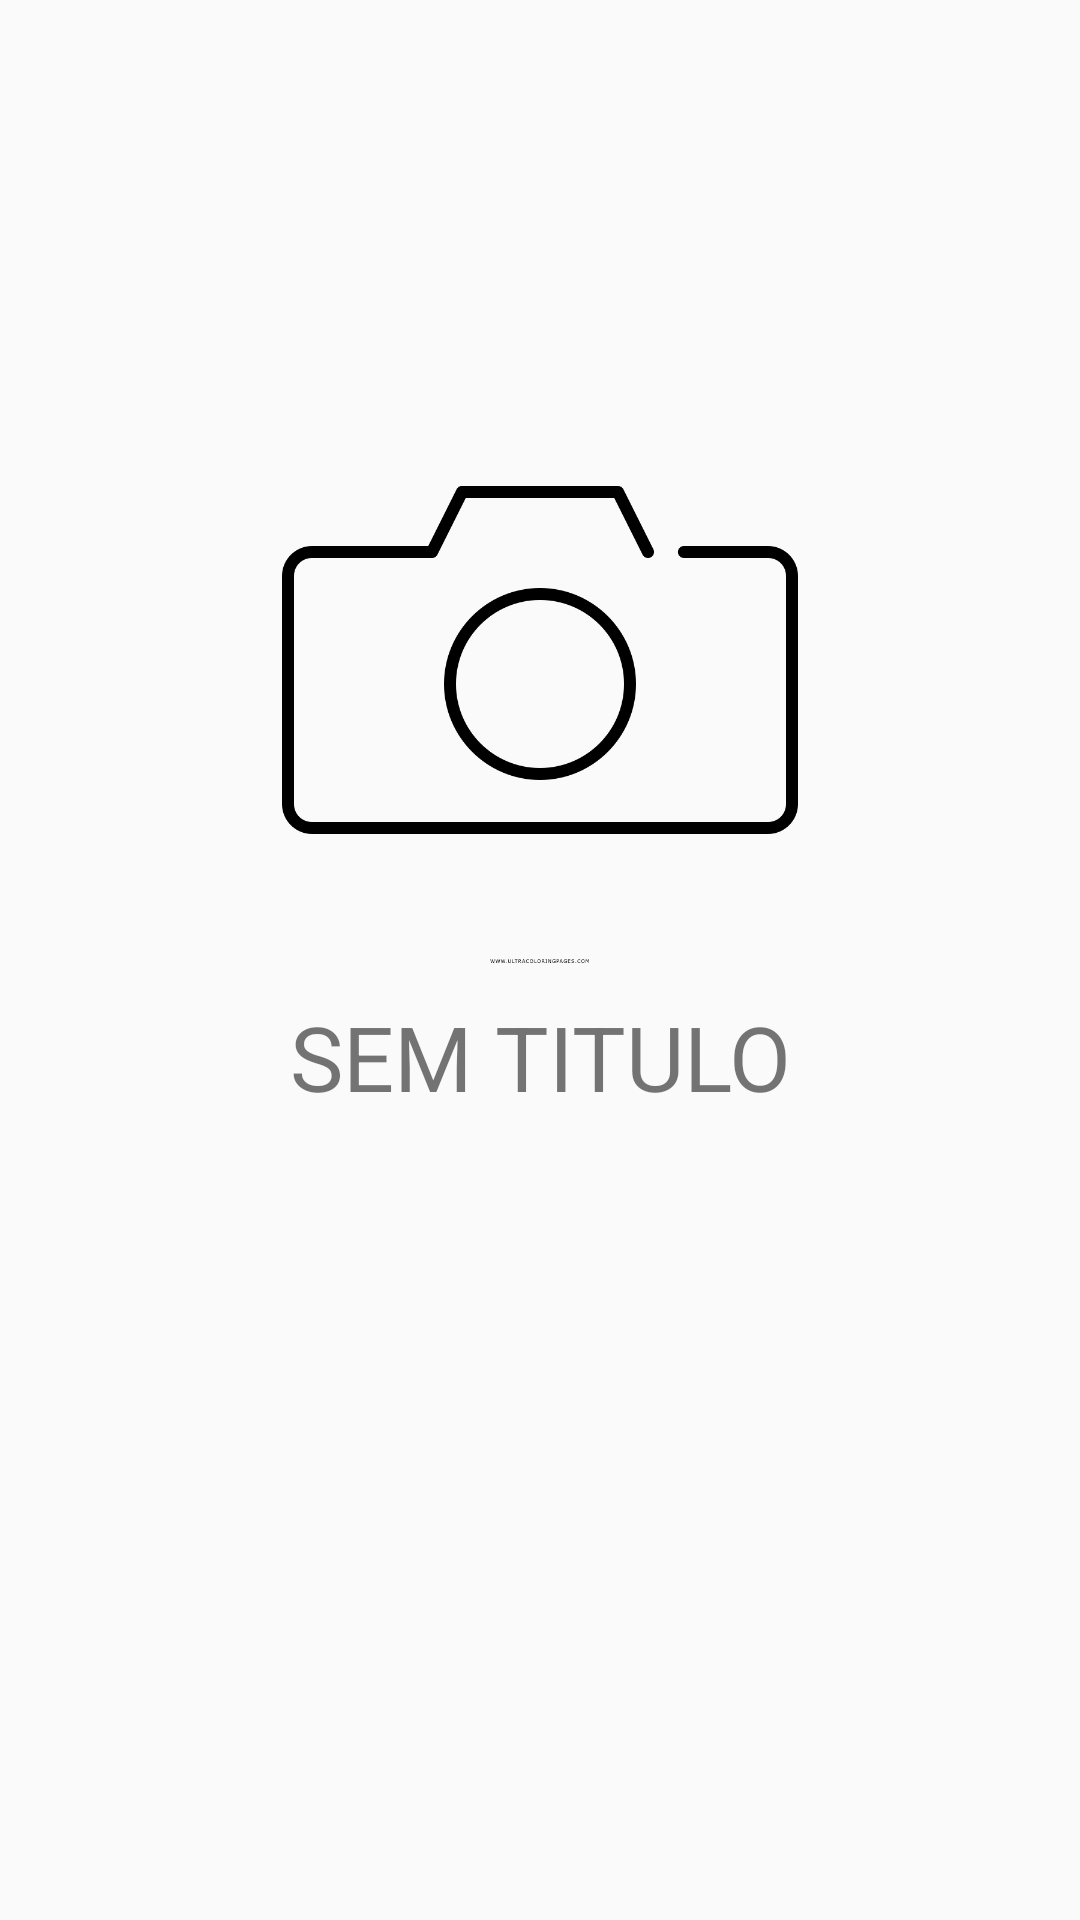

Here is an Android app screen rendered from its layout file. Give the layout XML and the strings, colors and styles it references.
<!-- AndroidManifest.xml: activity theme AppTheme.NoActionBar -->
<!-- res/layout/activity_splash.xml -->
<?xml version="1.0" encoding="utf-8"?>
<android.support.constraint.ConstraintLayout xmlns:android="http://schemas.android.com/apk/res/android"
    xmlns:app="http://schemas.android.com/apk/res-auto"
    xmlns:tools="http://schemas.android.com/tools"
    android:layout_width="match_parent"
    android:layout_height="match_parent"
    tools:context=".view.SplashActivity">

    <ImageView
        android:id="@+id/imageView"
        android:layout_width="200dp"
        android:layout_height="200dp"
        android:layout_marginStart="8dp"
        android:layout_marginLeft="8dp"
        android:layout_marginTop="124dp"
        android:layout_marginEnd="8dp"
        android:layout_marginRight="8dp"
        android:src="@drawable/camerasimples"
        app:layout_constraintEnd_toEndOf="parent"
        app:layout_constraintStart_toStartOf="parent"
        app:layout_constraintTop_toTopOf="parent" />

    <TextView
        android:layout_width="match_parent"
        android:layout_height="wrap_content"
        android:layout_marginStart="8dp"
        android:layout_marginLeft="8dp"
        android:layout_marginTop="8dp"
        android:layout_marginEnd="8dp"
        android:layout_marginRight="8dp"
        android:layout_marginBottom="8dp"
        android:text="SEM TITULO"
        android:textAlignment="center"
        android:textSize="30sp"
        app:layout_constraintBottom_toBottomOf="parent"
        app:layout_constraintEnd_toEndOf="parent"
        app:layout_constraintHorizontal_bias="0.0"
        app:layout_constraintStart_toStartOf="parent"
        app:layout_constraintTop_toBottomOf="@+id/imageView"
        app:layout_constraintVertical_bias="0.0" />

</android.support.constraint.ConstraintLayout>
<!-- resources referenced by this layout -->
<resources>
  <!-- drawable camerasimples: png bitmap (drawable, 18079 bytes) -->
  <style name="AppTheme.NoActionBar">
          <item name="windowActionBar">false</item>
          <item name="windowNoTitle">true</item>
      </style>
</resources>
